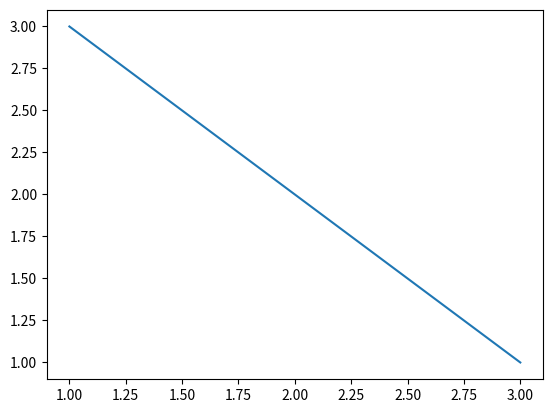
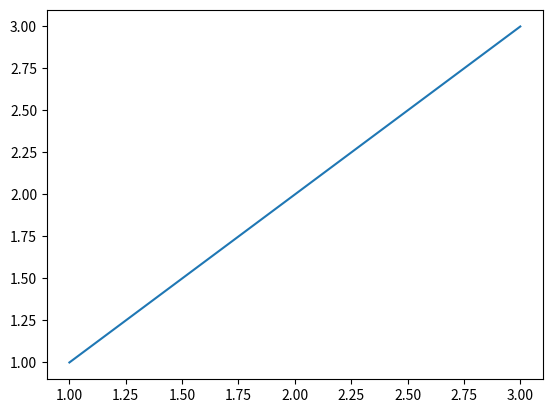
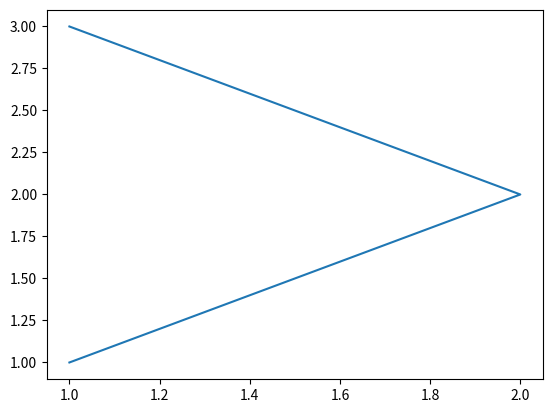
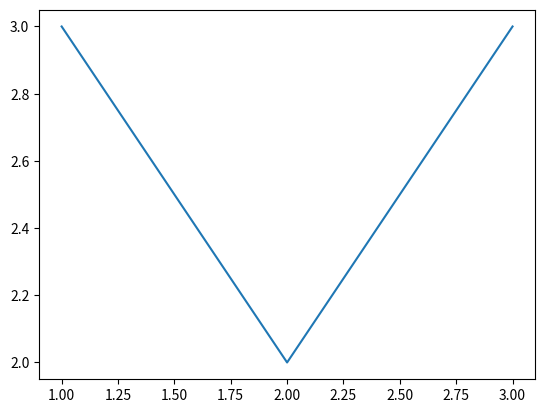

Reproduce these figures in Python, in order.
import matplotlib.pyplot as plt

# 多图（同一时间生成多张图）
fig1=plt.figure()
ax1=fig1.add_subplot(111)
ax1.plot([1,2,3],[3,2,1])

fig2=plt.figure()
ax2=fig2.add_subplot(111)
ax2.plot([1,2,3],[1,2,3])

plt.show()

# 作业
fig1=plt.figure()
ax1=fig1.add_subplot(111)
ax1.plot([1,2,1],[3,2,1])

fig2=plt.figure()
ax2=fig2.add_subplot(111)
ax2.plot([1,2,3],[3,2,3])

plt.show()